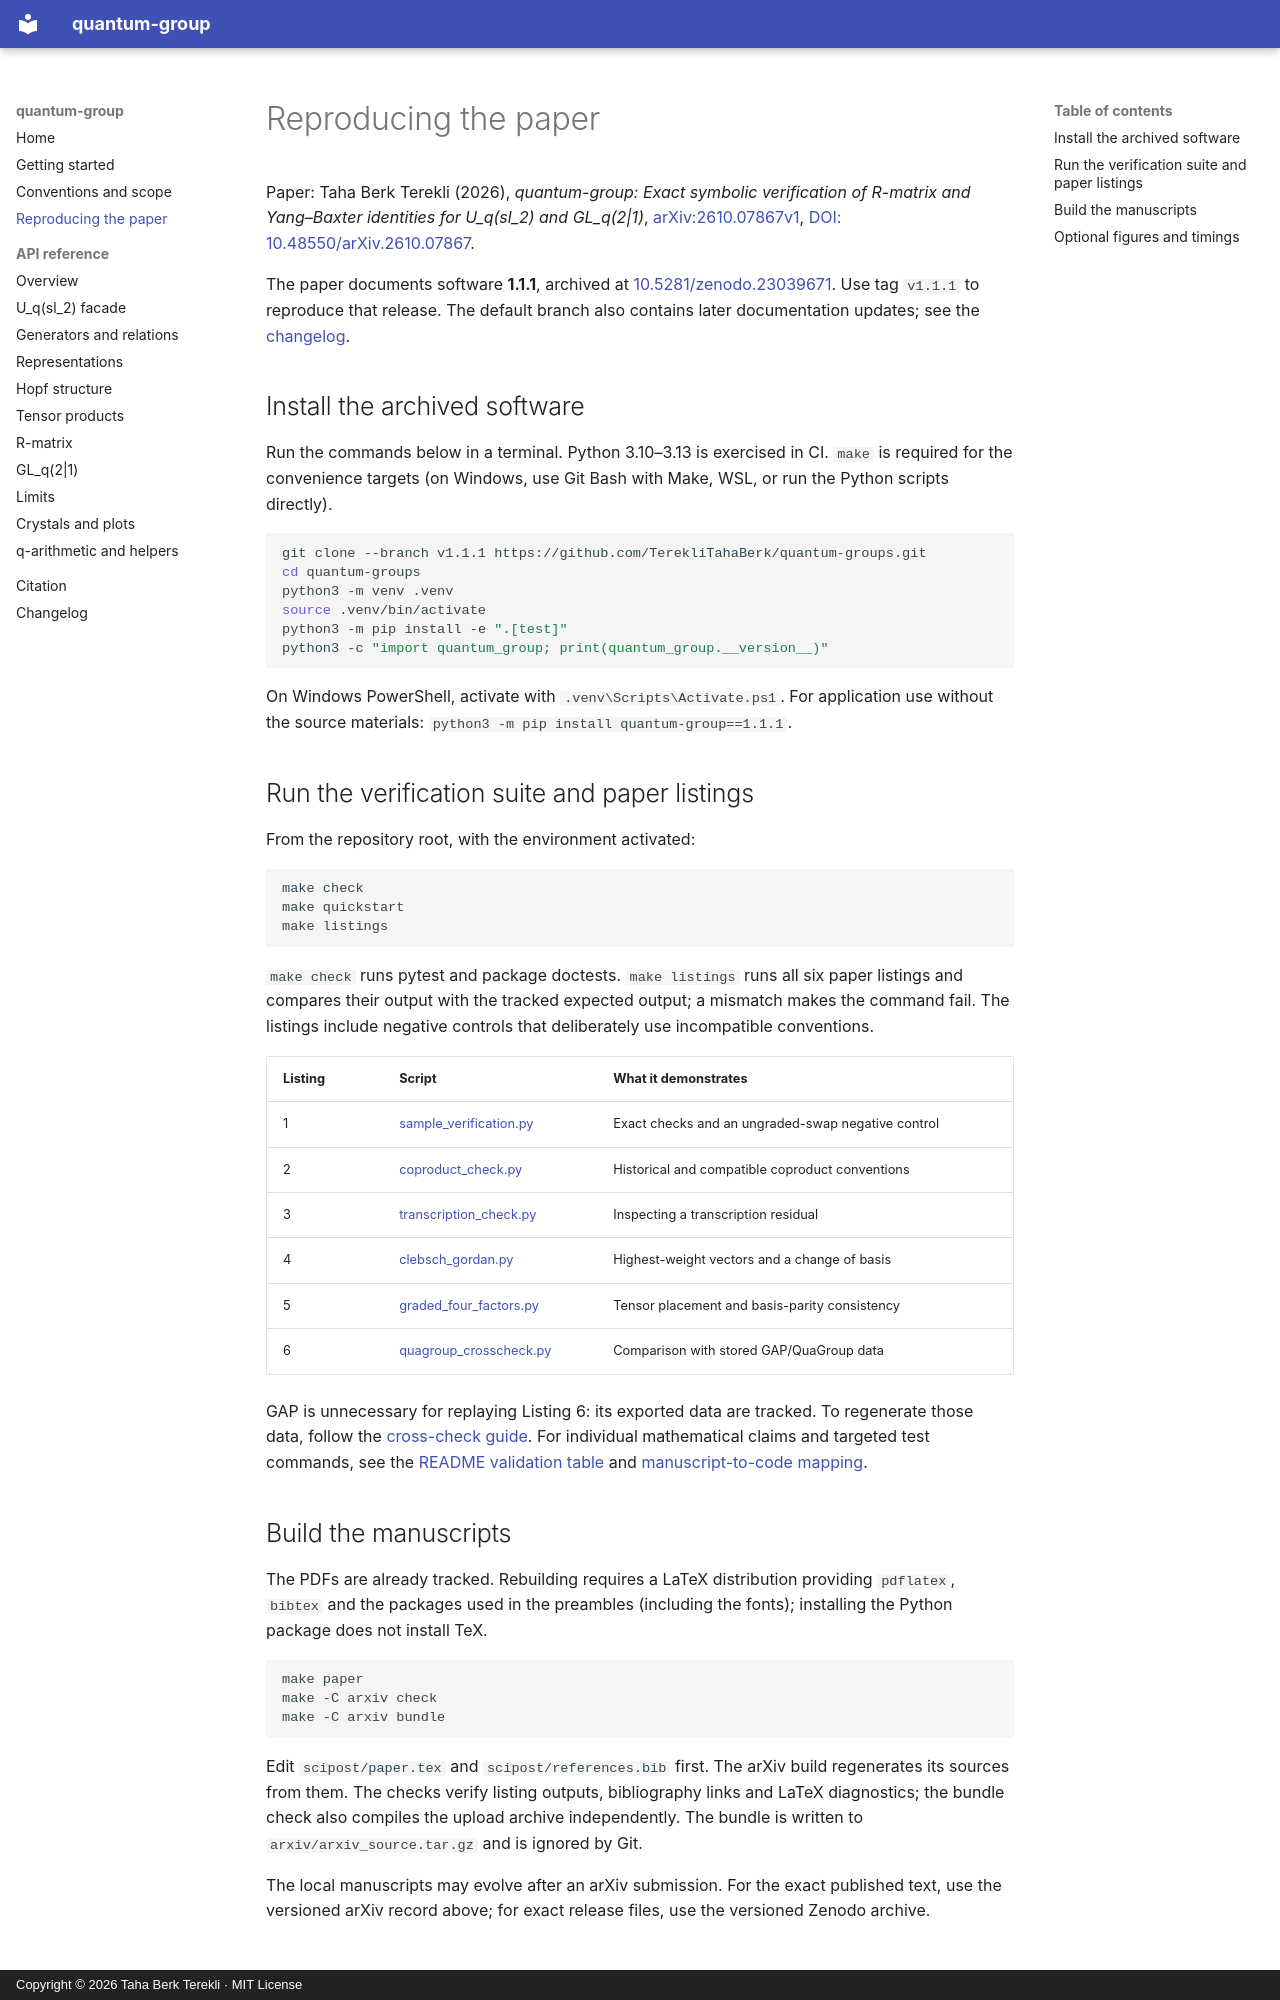

repository: TerekliTahaBerk/quantum-groups · page: reproducibility/index.html · generator: mkdocs · copyright: Copyright © 2026 Taha Berk Terekli · MIT License

# Reproducing the paper

Paper: Taha Berk Terekli (2026), *quantum-group: Exact symbolic verification
of R-matrix and Yang–Baxter identities for U_q(sl_2) and GL_q(2|1)*,
[arXiv:2610.07867v1](https://arxiv.org/abs/2610.07867v1),
[DOI: 10.48550/arXiv.2610.07867](https://doi.org/10.48550/arXiv.2610.07867).

The paper documents software **1.1.1**, archived at
[10.5281/zenodo.23039671](https://doi.org/10.5281/zenodo.23039671).
Use tag `v1.1.1` to reproduce that release. The default branch also contains
later documentation updates; see the [changelog](../CHANGELOG.md).

## Install the archived software

Run the commands below in a terminal. Python 3.10–3.13 is exercised in CI.
`make` is required for the convenience targets (on Windows, use Git Bash
with Make, WSL, or run the Python scripts directly).

```bash
git clone --branch v1.1.1 https://github.com/TerekliTahaBerk/quantum-groups.git
cd quantum-groups
python3 -m venv .venv
source .venv/bin/activate
python3 -m pip install -e ".[test]"
python3 -c "import quantum_group; print(quantum_group.__version__)"
```

On Windows PowerShell, activate with `.venv\Scripts\Activate.ps1`.
For application use without the source materials:
`python3 -m pip install quantum-group==1.1.1`.

## Run the verification suite and paper listings

From the repository root, with the environment activated:

```bash
make check
make quickstart
make listings
```

`make check` runs pytest and package doctests. `make listings` runs all six
paper listings and compares their output with the tracked expected output;
a mismatch makes the command fail. The listings include negative controls
that deliberately use incompatible conventions.

| Listing | Script | What it demonstrates |
| --- | --- | --- |
| 1 | [sample_verification.py](../examples/sample_verification.py) | Exact checks and an ungraded-swap negative control |
| 2 | [coproduct_check.py](../scipost/examples/coproduct_check.py) | Historical and compatible coproduct conventions |
| 3 | [transcription_check.py](../scipost/examples/transcription_check.py) | Inspecting a transcription residual |
| 4 | [clebsch_gordan.py](../scipost/examples/clebsch_gordan.py) | Highest-weight vectors and a change of basis |
| 5 | [graded_four_factors.py](../scipost/examples/graded_four_factors.py) | Tensor placement and basis-parity consistency |
| 6 | [quagroup_crosscheck.py](../scipost/crosscheck/quagroup_crosscheck.py) | Comparison with stored GAP/QuaGroup data |

GAP is unnecessary for replaying Listing 6: its exported data are tracked.
To regenerate those data, follow the [cross-check guide](../scipost/crosscheck/README.md).
For individual mathematical claims and targeted test commands, see the
[README validation table](../README.md#userguide-and-reproducing-its-calculations)
and [manuscript-to-code mapping](../MANUSCRIPT_CODE_MAPPING.md).
